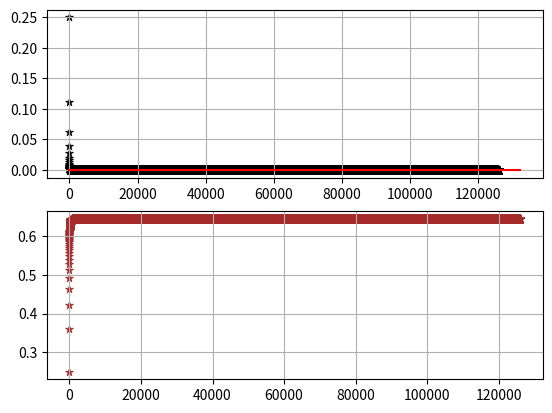

Write Python code to recreate this figure.
import matplotlib.pyplot as plt
import numpy as np
from sympy import *


def geoSum(a1, n):
    return a1 / n**2


def f_n(n: int):
    return geoSum(1, n)


# Константы для работы алгоритмов
mark = True
run_n = 1
eps = 1e-15
delta = 0
x, y = [], []
s_y = []

# Поиск предела через sympy >> 'pip install -U sympy'
n = Symbol("x")
lim = float(limit(f_n(n), n, oo))
print(lim)

# Формирование точек
while mark:
    run_n = (run_n + 1)
    an = f_n(run_n)
    if len(y) > 0:
        delta = abs(y[-1] - an)
        s_y.append(s_y[-1] + an)
    else:
        s_y.append(an)
    x.append(run_n)
    y.append(float(an))
    if (delta > 0) and (delta < eps): mark = False
lim_f = round(y[-1], 6)
print(an, delta, run_n)
print(lim_f, lim)

# Вывод функции
fig = plt.figure()
ax = fig.add_subplot(2, 1, 1)
ax_2 = fig.add_subplot(2, 1, 2)
ax.grid(True)
ax_2.grid(True)
ax.scatter(x, y, color='black', marker='*', linewidth=0.5)
ax_2.scatter(x, s_y, color='brown', marker='*', linewidth=0.5)
ax.plot(np.linspace(0, len(x)*1.05), np.linspace(lim_f, lim_f), linewidth=1.5, color='red')
plt.show()
